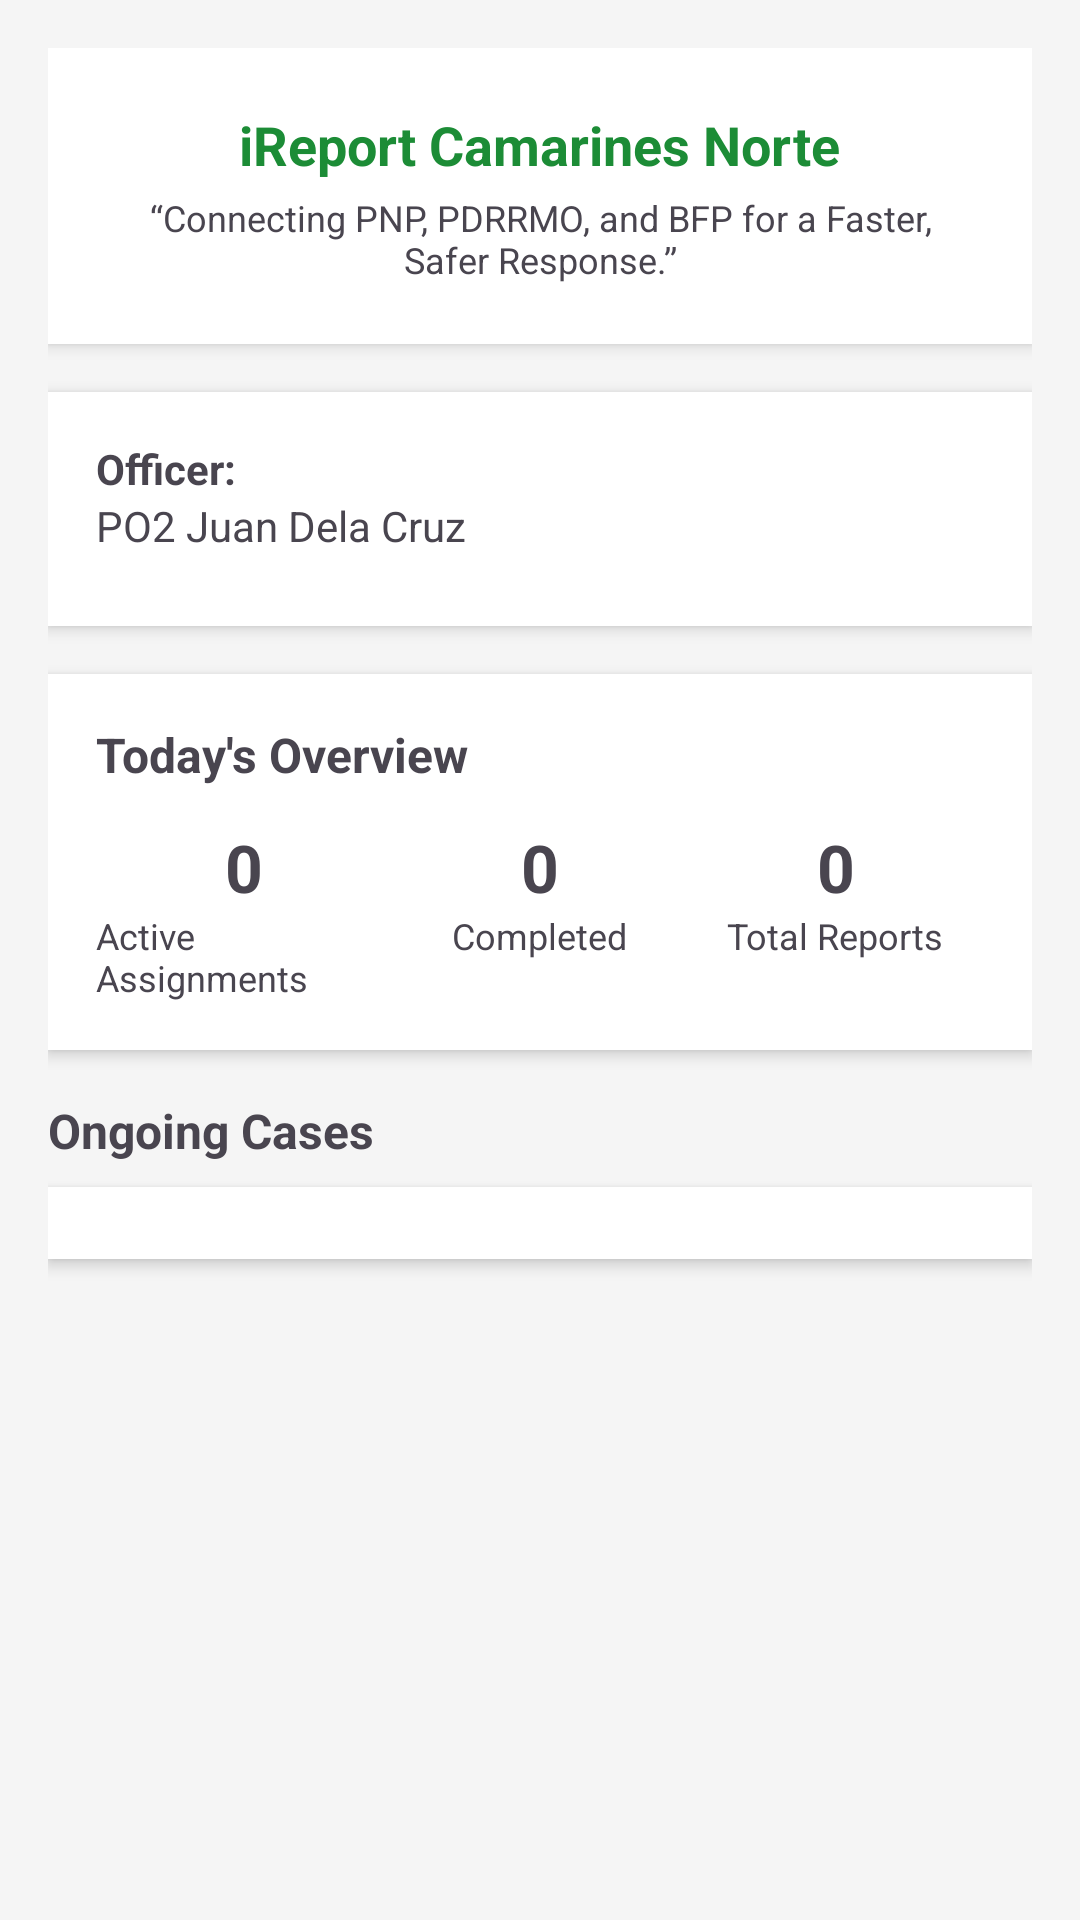

Write the Android layout XML for this screen, with the resource values it uses.
<!-- AndroidManifest.xml: application theme Theme.Iresponderapp -->
<!-- res/layout/fragment_home.xml -->
<?xml version="1.0" encoding="utf-8"?>
<ScrollView xmlns:android="http://schemas.android.com/apk/res/android"
    xmlns:app="http://schemas.android.com/apk/res-auto"
    xmlns:tools="http://schemas.android.com/tools"
    android:layout_width="match_parent"
    android:layout_height="match_parent"
    android:padding="16dp"
    android:background="#F5F5F5"
    tools:context=".HomeFragment">

    <LinearLayout
        android:layout_width="match_parent"
        android:layout_height="wrap_content"
        android:orientation="vertical">

        
        <LinearLayout
            android:layout_width="match_parent"
            android:layout_height="wrap_content"
            android:orientation="vertical"
            android:background="@android:color/white"
            android:padding="20dp"
            android:elevation="3dp"
            android:layout_marginBottom="16dp"
            android:gravity="center">

            <TextView
                android:id="@+id/headerTitle"
                android:text="iReport Camarines Norte"
                android:textColor="#1C8C36"
                android:textSize="18sp"
                android:textStyle="bold"
                android:layout_width="wrap_content"
                android:layout_height="wrap_content"/>

            <TextView
                android:id="@+id/headerSubtitle"
                android:text="“Connecting PNP, PDRRMO, and BFP for a Faster, Safer Response.”"
                android:textSize="12sp"
                android:gravity="center"
                android:layout_marginTop="4dp"
                android:layout_width="wrap_content"
                android:layout_height="wrap_content" />
        </LinearLayout>

        
        <LinearLayout
            android:layout_width="match_parent"
            android:layout_height="wrap_content"
            android:orientation="vertical"
            android:padding="16dp"
            android:background="@android:color/white"
            android:elevation="3dp"
            android:layout_marginBottom="16dp">

            <TextView
                android:text="Officer:"
                android:textStyle="bold"
                android:textSize="14sp"
                android:layout_width="wrap_content"
                android:layout_height="wrap_content"/>

            <TextView
                android:id="@+id/txtOfficerName"
                android:text="PO2 Juan Dela Cruz"
                android:layout_width="wrap_content"
                android:layout_height="wrap_content"/>

            <View
                android:layout_width="match_parent"
                android:layout_height="8dp"/>

        </LinearLayout>

        
        <LinearLayout
            android:layout_width="match_parent"
            android:layout_height="wrap_content"
            android:background="@android:color/white"
            android:padding="16dp"
            android:elevation="3dp"
            android:orientation="vertical"
            android:layout_marginBottom="16dp">

            <TextView
                android:text="Today's Overview"
                android:textStyle="bold"
                android:textSize="16sp"
                android:layout_marginBottom="12dp"
                android:layout_width="wrap_content"
                android:layout_height="wrap_content"/>

            <LinearLayout
                android:layout_width="match_parent"
                android:layout_height="wrap_content"
                android:weightSum="3"
                android:orientation="horizontal">

                
                <LinearLayout
                    android:layout_width="0dp"
                    android:layout_weight="1"
                    android:gravity="center"
                    android:orientation="vertical"
                    android:layout_height="wrap_content">

                    <TextView
                        android:id="@+id/txtActive"
                        android:text="0"
                        android:textSize="22sp"
                        android:textStyle="bold"
                        android:layout_width="wrap_content"
                        android:layout_height="wrap_content"/>

                    <TextView
                        android:text="Active Assignments"
                        android:textSize="12sp"
                        android:layout_width="wrap_content"
                        android:layout_height="wrap_content"/>
                </LinearLayout>

                
                <LinearLayout
                    android:layout_width="0dp"
                    android:layout_weight="1"
                    android:gravity="center"
                    android:orientation="vertical"
                    android:layout_height="wrap_content">

                    <TextView
                        android:id="@+id/txtCompleted"
                        android:text="0"
                        android:textSize="22sp"
                        android:textStyle="bold"
                        android:layout_width="wrap_content"
                        android:layout_height="wrap_content"/>

                    <TextView
                        android:text="Completed"
                        android:textSize="12sp"
                        android:layout_width="wrap_content"
                        android:layout_height="wrap_content"/>
                </LinearLayout>

                
                <LinearLayout
                    android:layout_width="0dp"
                    android:layout_weight="1"
                    android:gravity="center"
                    android:orientation="vertical"
                    android:layout_height="wrap_content">

                    <TextView
                        android:id="@+id/txtTotalReports"
                        android:text="0"
                        android:textSize="22sp"
                        android:textStyle="bold"
                        android:layout_width="wrap_content"
                        android:layout_height="wrap_content"/>

                    <TextView
                        android:text="Total Reports"
                        android:textSize="12sp"
                        android:layout_width="wrap_content"
                        android:layout_height="wrap_content"/>
                </LinearLayout>
            </LinearLayout>

        </LinearLayout>

        
        <TextView
            android:text="Ongoing Cases"
            android:textStyle="bold"
            android:textSize="16sp"
            android:layout_marginBottom="8dp"
            android:layout_width="wrap_content"
            android:layout_height="wrap_content"/>

        
        <androidx.recyclerview.widget.RecyclerView
            android:id="@+id/recyclerOngoingCases"
            android:layout_width="match_parent"
            android:layout_height="wrap_content"
            android:background="@android:color/white"
            android:padding="12dp"
            android:elevation="3dp"
            android:layout_marginBottom="40dp"/>
    </LinearLayout>

</ScrollView>
<!-- resources referenced by this layout -->
<resources>
  <style name="Theme.Iresponderapp" parent="Base.Theme.Iresponderapp" />
  <style name="Base.Theme.Iresponderapp" parent="Theme.Material3.DayNight.NoActionBar">
      </style>
</resources>
